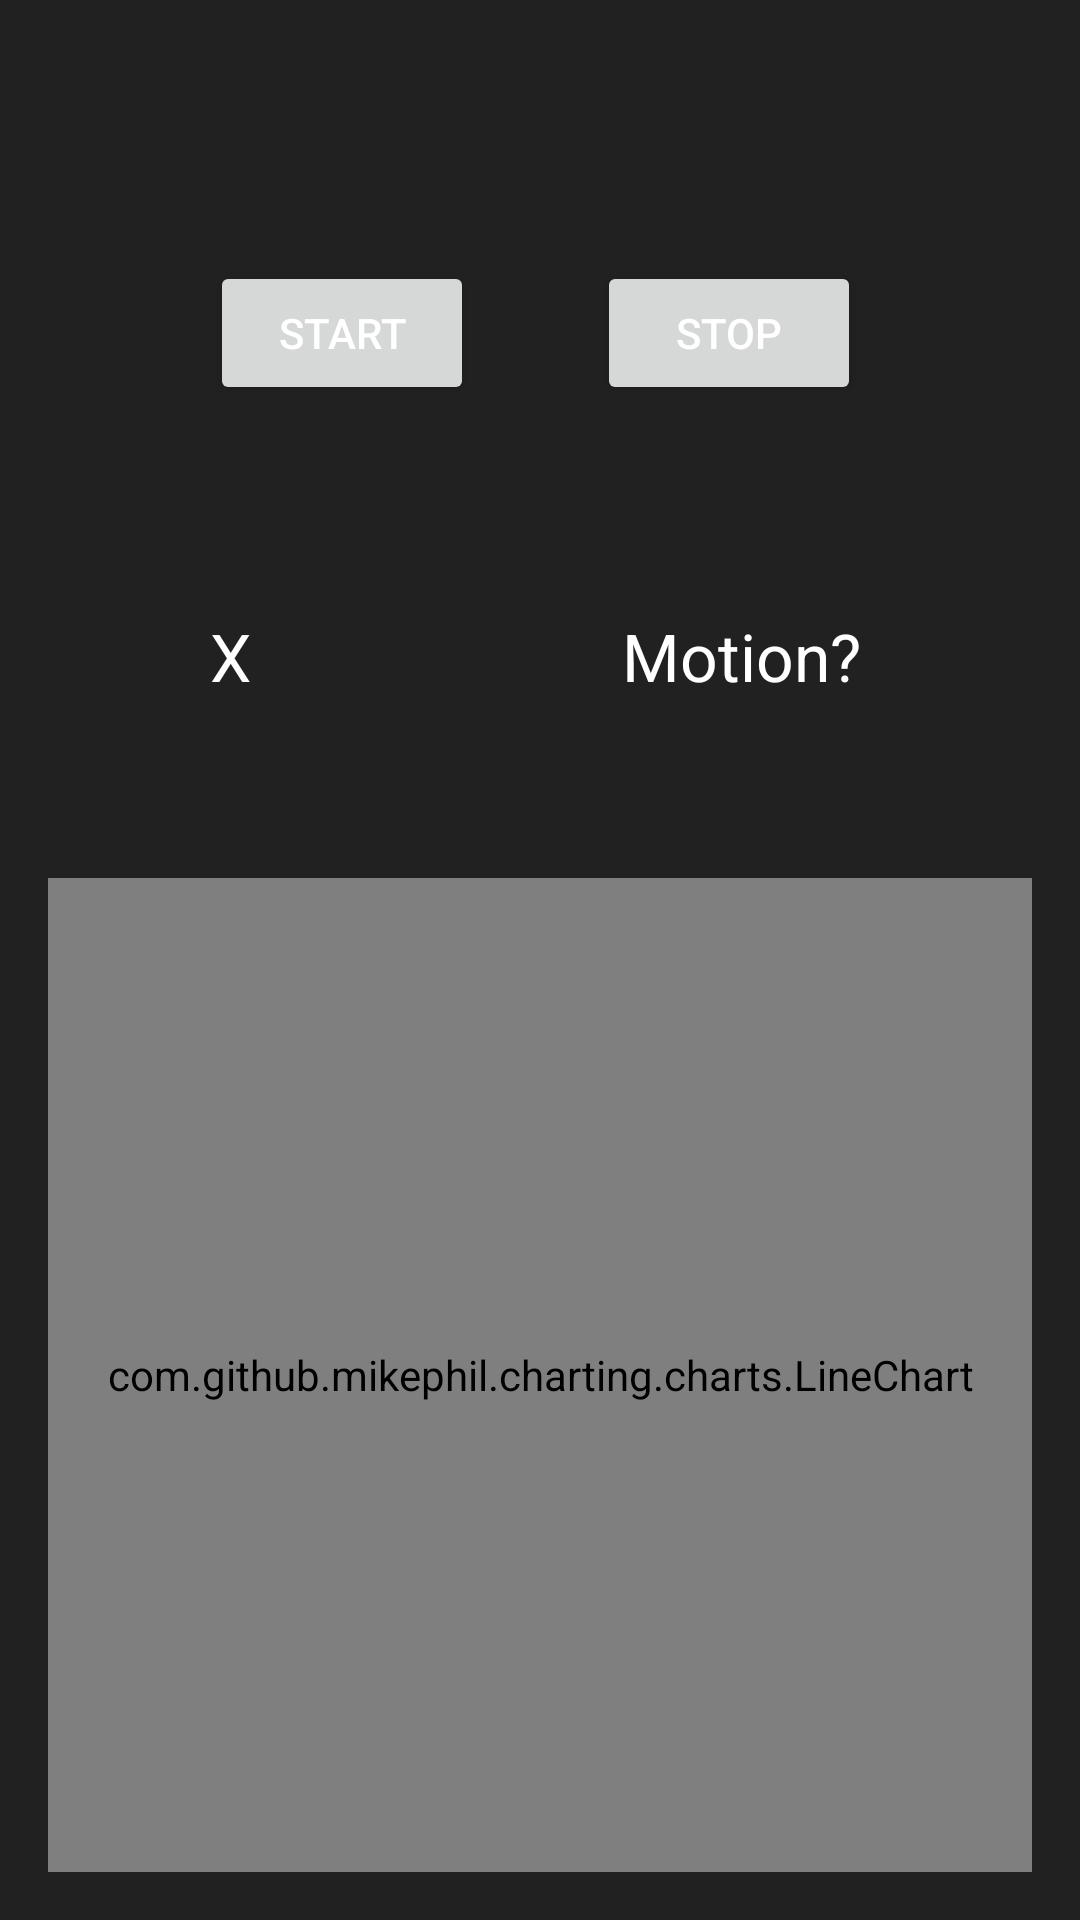

Layout XML and referenced resources for this Android screen:
<!-- AndroidManifest.xml: application theme DynAlarmTheme -->
<!-- res/layout/activity_accelerometer.xml -->
<RelativeLayout xmlns:android="http://schemas.android.com/apk/res/android"
                xmlns:tools="http://schemas.android.com/tools"
                android:layout_width="match_parent"
                android:layout_height="match_parent"
                android:paddingBottom="@dimen/activity_vertical_margin"
                android:paddingLeft="@dimen/activity_horizontal_margin"
                android:paddingRight="@dimen/activity_horizontal_margin"
                android:paddingTop="@dimen/activity_vertical_margin"
                tools:context=".AccelerometerActivity"
                android:id="@+id/ol"
                android:background="@color/colorPrimary">

    <Button
        android:id="@+id/button1"
        android:layout_width="wrap_content"
        android:layout_height="wrap_content"
        android:layout_marginLeft="40dp"
        android:text="@string/start"
        android:onClick="onStartClick"
        android:layout_marginStart="54dp"
        android:layout_marginTop="71dp"
        android:layout_alignParentTop="true"
        android:layout_alignParentStart="true"/>

    <Button
        android:id="@+id/button2"
        android:layout_width="wrap_content"
        android:layout_height="wrap_content"
        android:layout_marginLeft="37dp"
        android:text="@string/stop"
        android:onClick="onStopClick"
        android:layout_alignTop="@+id/button1"
        android:layout_alignParentEnd="true"
        android:layout_marginEnd="57dp" />

    <TextView
        android:layout_width="wrap_content"
        android:layout_height="wrap_content"
        android:textAppearance="?android:attr/textAppearanceLarge"
        android:text="X"
        android:id="@+id/acclX"
        android:layout_marginTop="69dp"
        android:layout_below="@+id/button1"
        android:layout_alignStart="@+id/button1"
        android:textColor="#ffffff"/>

    <TextView
        android:layout_width="wrap_content"
        android:layout_height="wrap_content"
        android:textAppearance="?android:attr/textAppearanceLarge"
        android:text="Motion?"
        android:id="@+id/motion"
        android:layout_alignTop="@+id/acclX"
        android:layout_alignEnd="@+id/button2"
        android:textColor="#ffffff"/>

    <com.github.mikephil.charting.charts.LineChart
        android:id="@+id/chart"
        android:layout_width="match_parent"
        android:layout_height="match_parent"
        android:layout_alignParentEnd="false"
        android:layout_below="@+id/textView"/>

    <TextView
        android:layout_width="wrap_content"
        android:layout_height="wrap_content"
        android:textAppearance="?android:attr/textAppearanceLarge"
        android:id="@+id/textView"
        android:layout_below="@+id/motion"
        android:layout_toStartOf="@+id/motion"
        android:layout_marginTop="30dp"/>

</RelativeLayout>
<!-- resources referenced by this layout -->
<resources>
  <color name="colorPrimary">#212121</color>
  <dimen name="activity_horizontal_margin">16dp</dimen>
  <dimen name="activity_vertical_margin">16dp</dimen>
  <string name="start">Start</string>
  <string name="stop">Stop</string>
  <style name="DynAlarmTheme" parent="DynAlarmTheme.Base">
          <item name="android:windowBackground">@color/colorBackground</item>
          <item name="android:colorBackground">@color/background_material_dark</item>
      </style>
  <style name="DynAlarmTheme.Base" parent="Theme.AppCompat.Light.NoActionBar">
          
          <item name="colorPrimary">@color/colorPrimary</item>
          <item name="colorPrimaryDark">@color/colorPrimaryDark</item>
          <item name="colorAccent">@color/colorAccent</item>
          <item name="windowNoTitle">true</item>
          <item name="windowActionBar">false</item>
      </style>
  <color name="colorBackground">#303030</color>
  <color name="colorPrimaryDark">#000000</color>
  <color name="colorAccent">#fb8c00</color>
</resources>
